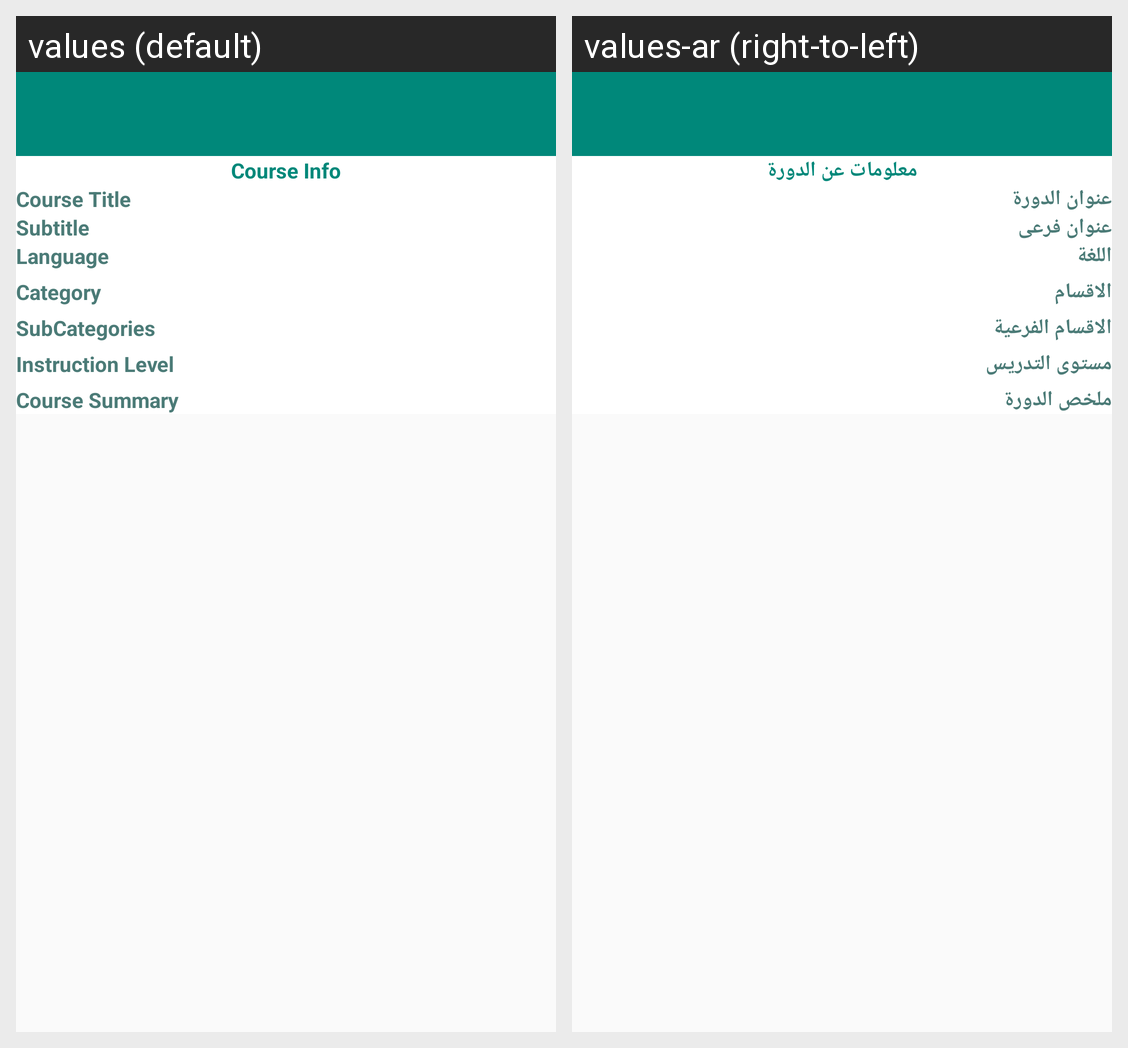

The Android screen above is rendered under two locales of the same app. Produce the string resources it draws, with the default and per-locale values.
Android screen res/layout/act_course_info_layout.xml rendered under 2 locales, left to right: values (default), values-ar (right-to-left). Device: Nexus 5 (rendered at 1080×1920; each locale shown at half size, 540×960, under a caption strip naming it); theme AppTheme.
Strings drawn on this screen, with the default value and each locale's value (text and hints the layout hard-codes, and strings that could not be matched under every locale, appear in the picture but are not listed):

course_info
  values: Course Info
  values-ar: معلومات عن الدورة

course_title
  values: Course Title
  values-ar: عنوان الدورة

subtitle
  values: Subtitle
  values-ar: عنوان فرعى

language
  values: Language
  values-ar: اللغة

category
  values: Category
  values-ar: الاقسام

sub_category
  values: SubCategories
  values-ar: الاقسام الفرعية

instruction_level
  values: Instruction Level
  values-ar: مستوى التدريس

course_summary
  values: Course Summary
  values-ar: ملخص الدورة
